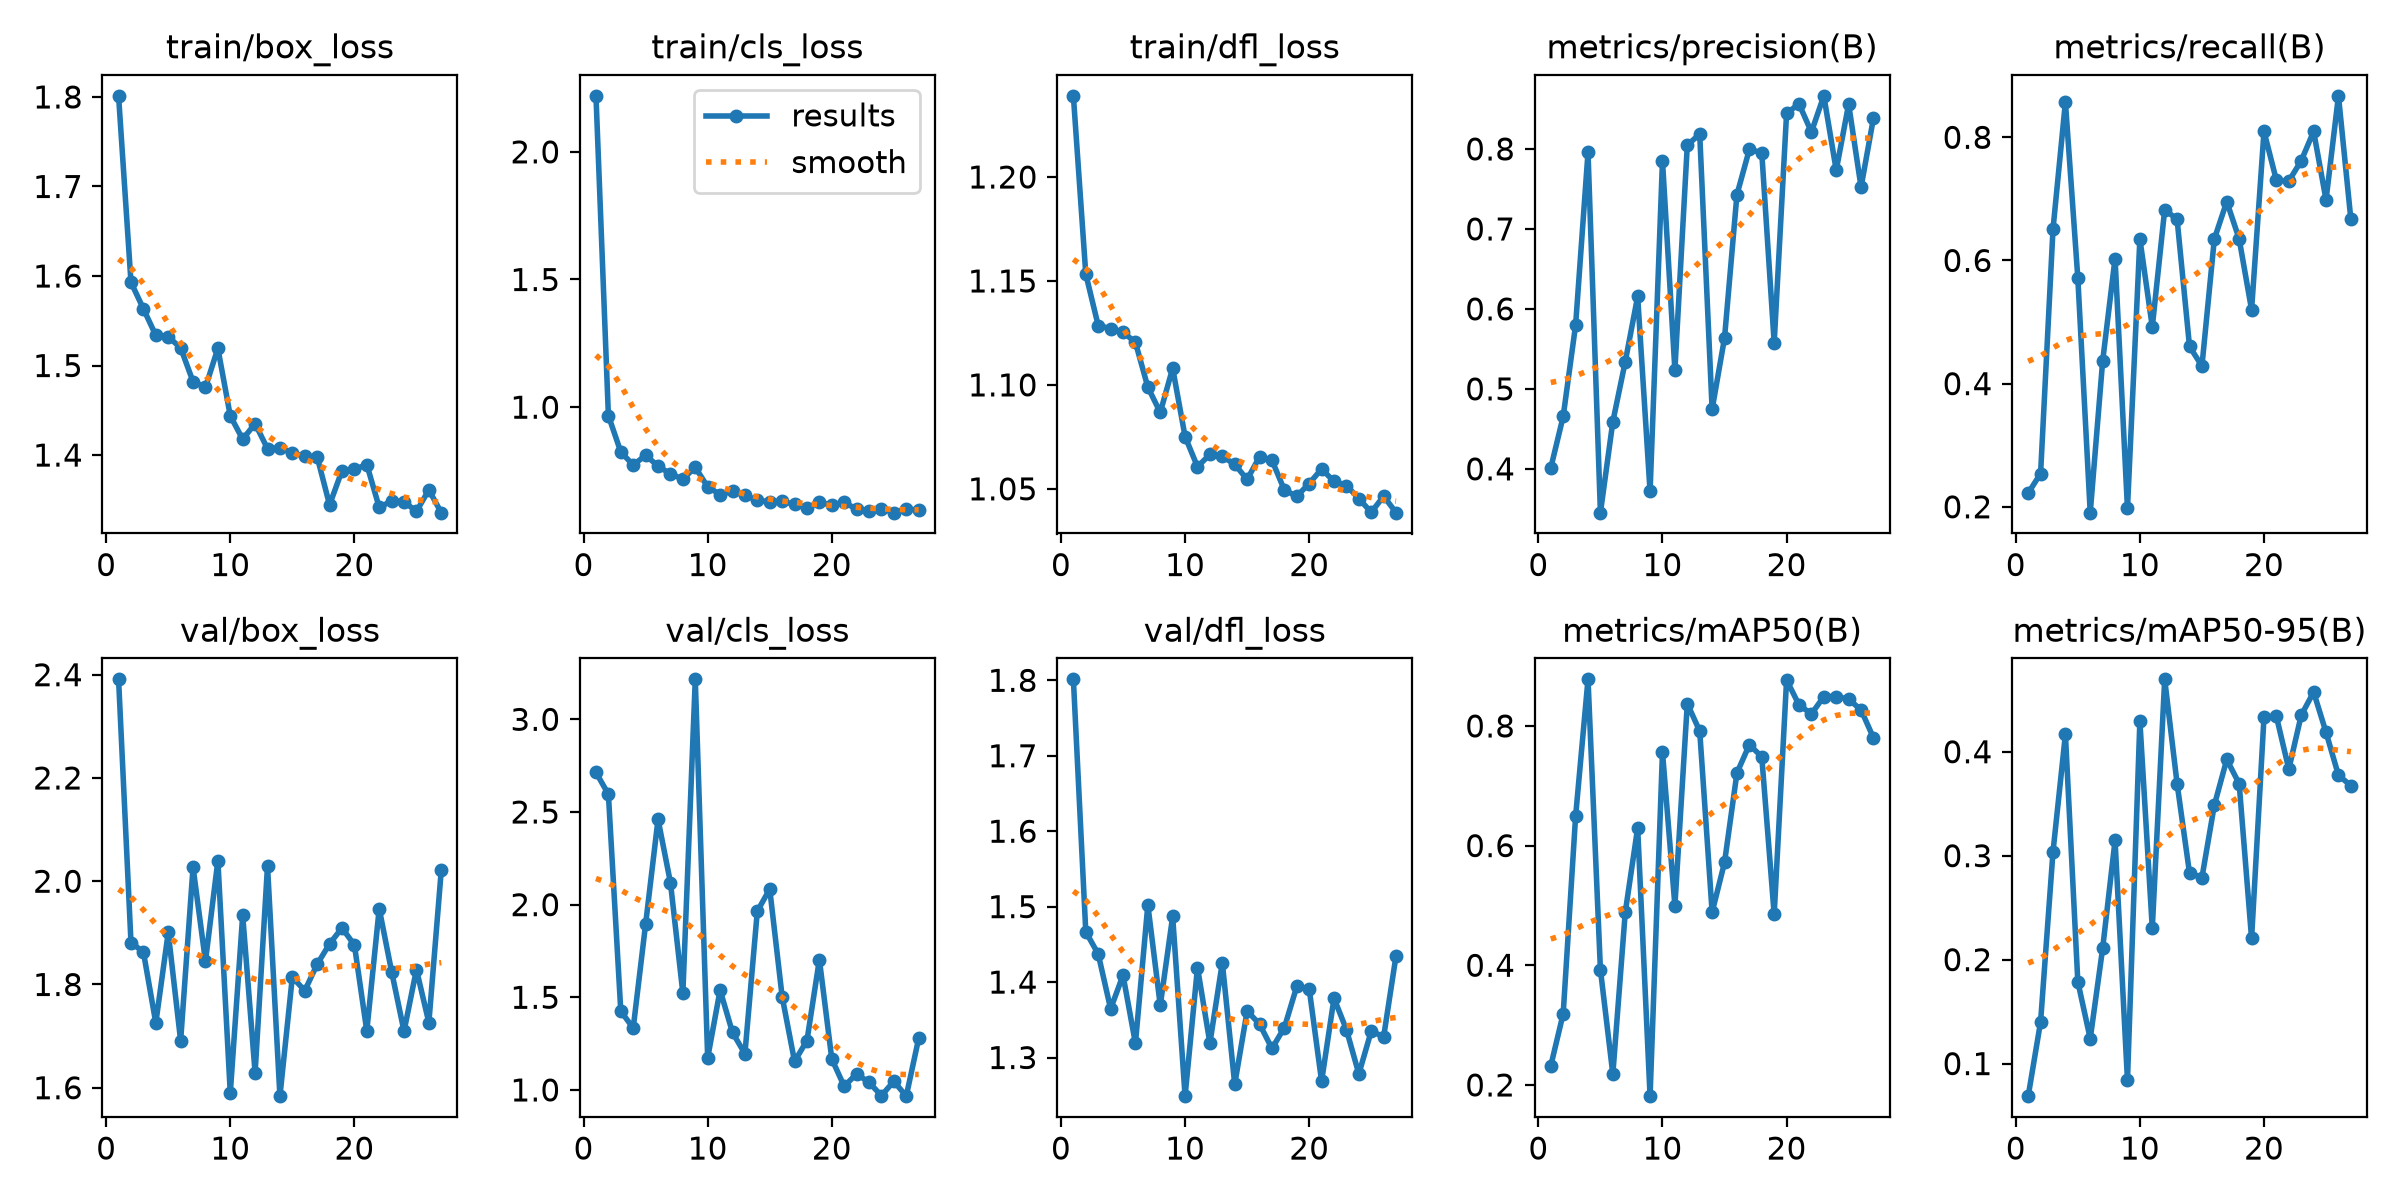

Values plotted in this chart, from the file beside it:
epoch, time, train/box_loss, train/cls_loss, train/dfl_loss, metrics/precision(B), metrics/recall(B), metrics/mAP50(B), metrics/mAP50-95(B), val/box_loss, val/cls_loss, val/dfl_loss, lr/pg0, lr/pg1, lr/pg2
1, 61.92, 1.801, 2.219, 1.239, 0.4011, 0.2222, 0.2319, 0.06866, 2.391, 2.713, 1.801, 0.0006638, 0.0006638, 0.0006638
2, 115.6, 1.593, 0.967, 1.153, 0.4656, 0.254, 0.319, 0.1401, 1.881, 2.596, 1.467, 0.001317, 0.001317, 0.001317
3, 167.6, 1.563, 0.8245, 1.129, 0.5797, 0.6508, 0.6489, 0.3037, 1.863, 1.425, 1.437, 0.001958, 0.001958, 0.001958
4, 219.2, 1.534, 0.7732, 1.127, 0.7957, 0.8571, 0.8779, 0.4166, 1.726, 1.334, 1.365, 0.001941, 0.001941, 0.001941
5, 270, 1.532, 0.8117, 1.125, 0.3452, 0.5714, 0.3926, 0.1788, 1.901, 1.895, 1.409, 0.001921, 0.001921, 0.001921
6, 321.1, 1.52, 0.7693, 1.12, 0.4589, 0.1905, 0.2182, 0.124, 1.691, 2.461, 1.319, 0.001901, 0.001901, 0.001901
7, 372.5, 1.482, 0.7384, 1.099, 0.5339, 0.4365, 0.4882, 0.2108, 2.027, 2.119, 1.502, 0.001881, 0.001881, 0.001881
8, 423.3, 1.476, 0.7187, 1.087, 0.6156, 0.6032, 0.6296, 0.3146, 1.845, 1.523, 1.369, 0.001861, 0.001861, 0.001861
9, 480.1, 1.519, 0.7644, 1.108, 0.3717, 0.1973, 0.1812, 0.08393, 2.04, 3.216, 1.487, 0.001842, 0.001842, 0.001842
10, 537.8, 1.444, 0.688, 1.075, 0.7853, 0.6349, 0.7564, 0.4294, 1.59, 1.173, 1.249, 0.001822, 0.001822, 0.001822
11, 590.3, 1.418, 0.6579, 1.061, 0.5236, 0.4921, 0.4996, 0.2301, 1.934, 1.539, 1.419, 0.001802, 0.001802, 0.001802
12, 642.5, 1.435, 0.6702, 1.067, 0.8047, 0.6825, 0.8373, 0.4696, 1.629, 1.31, 1.319, 0.001782, 0.001782, 0.001782
13, 696.8, 1.407, 0.6544, 1.066, 0.8187, 0.6667, 0.7914, 0.3692, 2.029, 1.195, 1.426, 0.001762, 0.001762, 0.001762
14, 750, 1.408, 0.6347, 1.062, 0.4744, 0.4603, 0.4887, 0.2833, 1.584, 1.965, 1.264, 0.001743, 0.001743, 0.001743
15, 803.2, 1.402, 0.6297, 1.054, 0.5637, 0.4286, 0.5718, 0.2789, 1.814, 2.084, 1.362, 0.001723, 0.001723, 0.001723
16, 853.8, 1.399, 0.6313, 1.065, 0.7429, 0.6349, 0.7215, 0.3486, 1.788, 1.503, 1.344, 0.001703, 0.001703, 0.001703
17, 905.1, 1.398, 0.6188, 1.064, 0.7993, 0.6956, 0.7685, 0.3925, 1.839, 1.154, 1.312, 0.001683, 0.001683, 0.001683
18, 957.8, 1.344, 0.6054, 1.049, 0.7954, 0.6349, 0.7486, 0.3692, 1.879, 1.266, 1.34, 0.001663, 0.001663, 0.001663
19, 1008, 1.383, 0.6283, 1.046, 0.5575, 0.52, 0.485, 0.2204, 1.909, 1.703, 1.394, 0.001644, 0.001644, 0.001644
20, 1061, 1.384, 0.6161, 1.053, 0.8445, 0.8095, 0.8769, 0.433, 1.877, 1.167, 1.391, 0.001624, 0.001624, 0.001624
21, 1111, 1.389, 0.6283, 1.06, 0.8563, 0.7302, 0.8351, 0.434, 1.71, 1.02, 1.268, 0.001604, 0.001604, 0.001604
22, 1164, 1.342, 0.5995, 1.054, 0.8212, 0.7289, 0.82, 0.3832, 1.947, 1.087, 1.379, 0.001584, 0.001584, 0.001584
23, 1217, 1.349, 0.5924, 1.052, 0.8664, 0.7619, 0.849, 0.4351, 1.825, 1.04, 1.337, 0.001564, 0.001564, 0.001564
24, 1269, 1.348, 0.6019, 1.045, 0.7733, 0.8095, 0.849, 0.4574, 1.709, 0.9693, 1.278, 0.001545, 0.001545, 0.001545
25, 1330, 1.337, 0.5868, 1.039, 0.856, 0.6984, 0.8447, 0.4186, 1.829, 1.047, 1.335, 0.001525, 0.001525, 0.001525
26, 1389, 1.361, 0.6024, 1.046, 0.7522, 0.8673, 0.8267, 0.3774, 1.726, 0.9664, 1.328, 0.001505, 0.001505, 0.001505
27, 1443, 1.336, 0.5962, 1.039, 0.8386, 0.6667, 0.7801, 0.3673, 2.021, 1.278, 1.435, 0.001485, 0.001485, 0.001485
